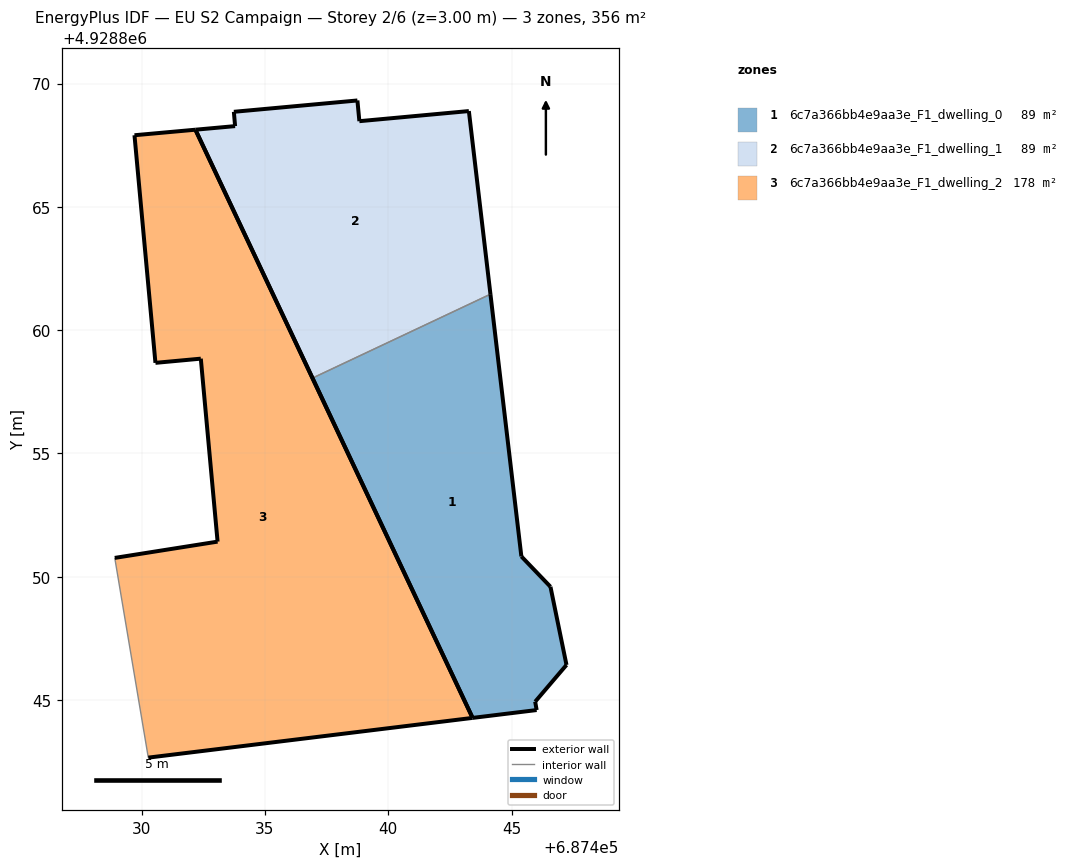
=== STOREY PLAN SPEC (per zone: floor XY polygon, exterior-wall plan segments, windows/doors) ===
zone 1: 6c7a366bb4e9aa3e_F1_dwelling_0  (89.1 m²)
  floor: (687446.02, 4928844.59) (687445.96, 4928844.93) (687447.23, 4928846.42) (687446.58, 4928849.59) (687445.40, 4928850.83) (687444.15, 4928861.46) (687436.93, 4928858.06) (687443.42, 4928844.28)
  exterior wall: (687447.23, 4928846.42) – (687445.96, 4928844.93)  [2.0 m]
  exterior wall: (687445.96, 4928844.93) – (687446.02, 4928844.59)  [0.3 m]
  exterior wall: (687446.02, 4928844.59) – (687443.42, 4928844.28)  [2.6 m]
  exterior wall: (687443.42, 4928844.28) – (687436.93, 4928858.06)  [15.2 m]
  exterior wall: (687444.15, 4928861.46) – (687445.40, 4928850.83)  [10.7 m]
  exterior wall: (687445.40, 4928850.83) – (687446.58, 4928849.59)  [1.7 m]
  exterior wall: (687446.58, 4928849.59) – (687447.23, 4928846.42)  [3.2 m]
  interior walls: 1
zone 2: 6c7a366bb4e9aa3e_F1_dwelling_1  (89.1 m²)
  floor: (687444.15, 4928861.46) (687443.27, 4928868.88) (687438.83, 4928868.47) (687438.75, 4928869.32) (687433.74, 4928868.86) (687433.79, 4928868.28) (687432.18, 4928868.13) (687436.93, 4928858.06)
  exterior wall: (687438.83, 4928868.47) – (687443.27, 4928868.88)  [4.5 m]
  exterior wall: (687443.27, 4928868.88) – (687444.15, 4928861.46)  [7.5 m]
  exterior wall: (687436.93, 4928858.06) – (687432.18, 4928868.13)  [11.1 m]
  exterior wall: (687432.18, 4928868.13) – (687433.79, 4928868.28)  [1.6 m]
  exterior wall: (687433.79, 4928868.28) – (687433.74, 4928868.86)  [0.6 m]
  exterior wall: (687433.74, 4928868.86) – (687438.75, 4928869.32)  [5.0 m]
  exterior wall: (687438.75, 4928869.32) – (687438.83, 4928868.47)  [0.8 m]
  interior walls: 1
zone 3: 6c7a366bb4e9aa3e_F1_dwelling_2  (178.2 m²)
  floor: (687443.42, 4928844.28) (687432.18, 4928868.13) (687429.71, 4928867.91) (687430.56, 4928858.67) (687432.40, 4928858.84) (687433.08, 4928851.42) (687428.91, 4928850.76) (687430.27, 4928842.67)
  exterior wall: (687429.71, 4928867.91) – (687432.18, 4928868.13)  [2.5 m]
  exterior wall: (687432.18, 4928868.13) – (687443.42, 4928844.28)  [26.4 m]
  exterior wall: (687443.42, 4928844.28) – (687430.27, 4928842.67)  [13.3 m]
  exterior wall: (687428.91, 4928850.76) – (687433.08, 4928851.42)  [4.2 m]
  exterior wall: (687433.08, 4928851.42) – (687432.40, 4928858.84)  [7.5 m]
  exterior wall: (687432.40, 4928858.84) – (687430.56, 4928858.67)  [1.8 m]
  exterior wall: (687430.56, 4928858.67) – (687429.71, 4928867.91)  [9.3 m]
  interior walls: 1

=== DERIVED (storey summary) ===
Building: EU S2 Campaign
Storey: 2 of 6  (floor level z = 3.00 m)
Storey gross floor area: 356.5 m²
Zones on this storey: 3
  - 6c7a366bb4e9aa3e_F1_dwelling_0: floor 89.1 m²; exterior wall 35.8 m (107.4 m²); WWR 0.0%
  - 6c7a366bb4e9aa3e_F1_dwelling_1: floor 89.1 m²; exterior wall 31.1 m (93.4 m²); WWR 0.0%
  - 6c7a366bb4e9aa3e_F1_dwelling_2: floor 178.2 m²; exterior wall 64.9 m (194.7 m²); WWR 0.0%
Zone adjacency (shared interzone walls):
  - 6c7a366bb4e9aa3e_F1_dwelling_0 ↔ 6c7a366bb4e9aa3e_F1_dwelling_1